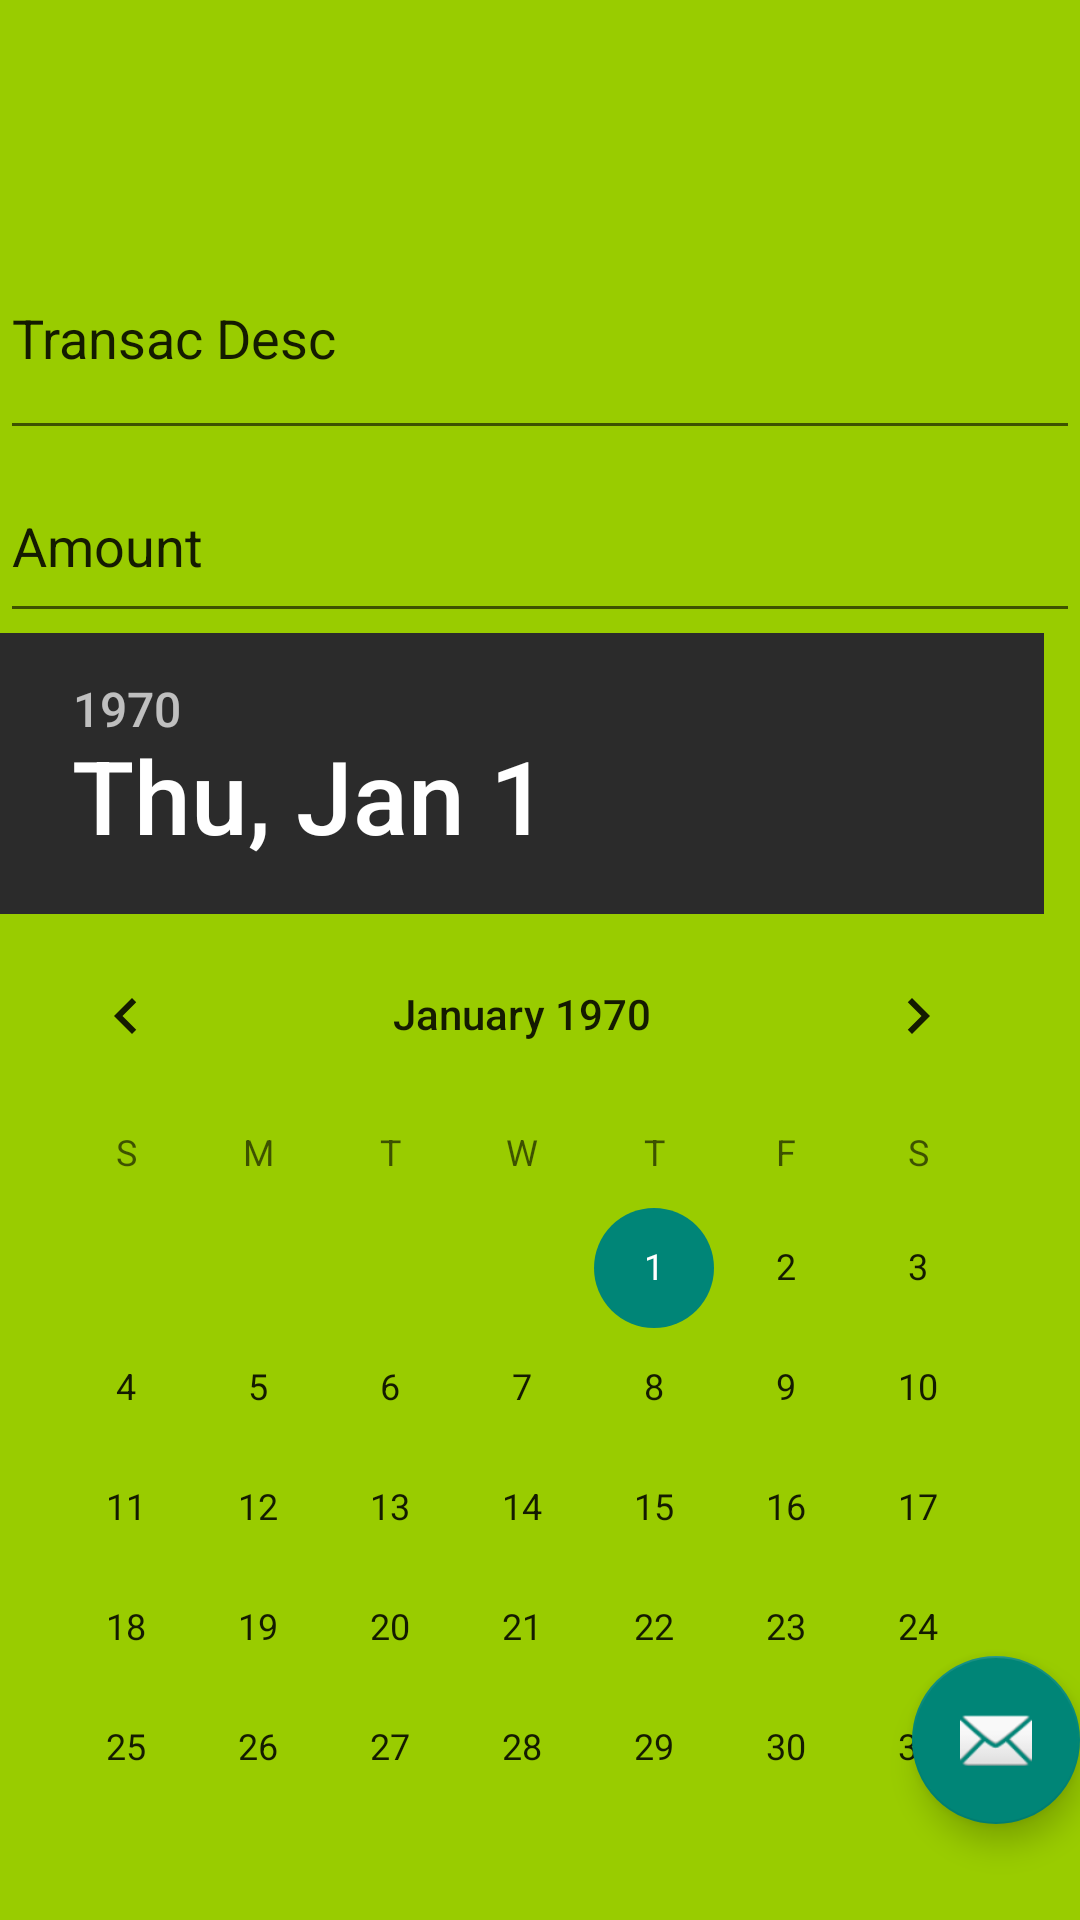

Reconstruct the res/layout file that produces this screen, plus the resources it refers to.
<!-- AndroidManifest.xml: activity theme AppTheme.NoActionBar -->
<!-- res/layout/activity_enter_withdrawal.xml -->
<?xml version="1.0" encoding="utf-8"?>
<android.support.constraint.ConstraintLayout xmlns:android="http://schemas.android.com/apk/res/android"
    xmlns:app="http://schemas.android.com/apk/res-auto"
    xmlns:tools="http://schemas.android.com/tools"
    android:id="@+id/coordinatorLayout"
    android:layout_width="match_parent"
    android:layout_height="match_parent"
    android:background="@color/colorAccent"
    tools:context="com.example.tgoetz.database_test.enterWithdrawalActivity"
    tools:layout_editor_absoluteY="25dp">

    <LinearLayout
        android:id="@+id/linearLayout"
        android:layout_width="0dp"
        android:layout_height="560dp"
        android:layout_marginBottom="8dp"
        android:orientation="vertical"
        app:layout_constraintBottom_toBottomOf="parent"
        app:layout_constraintEnd_toEndOf="parent"
        app:layout_constraintHorizontal_bias="0.0"
        app:layout_constraintLeft_toLeftOf="parent"
        app:layout_constraintRight_toRightOf="parent"
        app:layout_constraintStart_toStartOf="parent"
        app:layout_constraintTop_toTopOf="parent"
        app:layout_constraintVertical_bias="1.0">

        <EditText
            android:id="@+id/desc"
            android:layout_width="match_parent"
            android:layout_height="78dp"
            android:ems="10"
            android:inputType="text|textMultiLine"
            android:text="Transac Desc" />

        <EditText
            android:id="@+id/amt"
            android:layout_width="match_parent"
            android:layout_height="61dp"
            android:ems="10"
            android:inputType="number|numberDecimal"
            android:text="Amount" />

        <DatePicker
            android:id="@+id/datePicker"
            android:layout_width="match_parent"
            android:layout_height="459dp"
            app:layout_constraintBottom_toBottomOf="parent"
            app:layout_constraintHorizontal_bias="1.0"
            app:layout_constraintLeft_toLeftOf="parent"
            app:layout_constraintRight_toRightOf="parent"
            app:layout_constraintTop_toBottomOf="parent"
            app:layout_constraintVertical_bias="1.0" />

    </LinearLayout>

    <android.support.design.widget.FloatingActionButton
        android:id="@+id/fab"
        android:layout_width="wrap_content"
        android:layout_height="wrap_content"
        android:layout_marginBottom="32dp"
        android:onClick="enterMainView"
        app:layout_constraintBottom_toBottomOf="parent"
        app:layout_constraintEnd_toEndOf="parent"
        app:srcCompat="@android:drawable/ic_dialog_email" />

    <ProgressBar
        android:id="@+id/progressbar"
        android:layout_width="345dp"
        android:layout_height="152dp"
        android:layout_marginBottom="8dp"
        android:layout_marginEnd="8dp"
        android:layout_marginStart="8dp"
        android:layout_marginTop="8dp"
        android:visibility="invisible"
        app:layout_constraintBottom_toBottomOf="parent"
        app:layout_constraintEnd_toEndOf="parent"
        app:layout_constraintHorizontal_bias="0.521"
        app:layout_constraintLeft_toLeftOf="parent"
        app:layout_constraintRight_toRightOf="parent"
        app:layout_constraintStart_toStartOf="parent"
        app:layout_constraintTop_toTopOf="parent"
        app:layout_constraintVertical_bias="0.679" />

</android.support.constraint.ConstraintLayout>
<!-- resources referenced by this layout -->
<resources>
  <color name="colorAccent">@android:color/holo_green_light</color>
  <style name="AppTheme.NoActionBar">
          <item name="windowActionBar">false</item>
          <item name="windowNoTitle">true</item>
      </style>
</resources>
